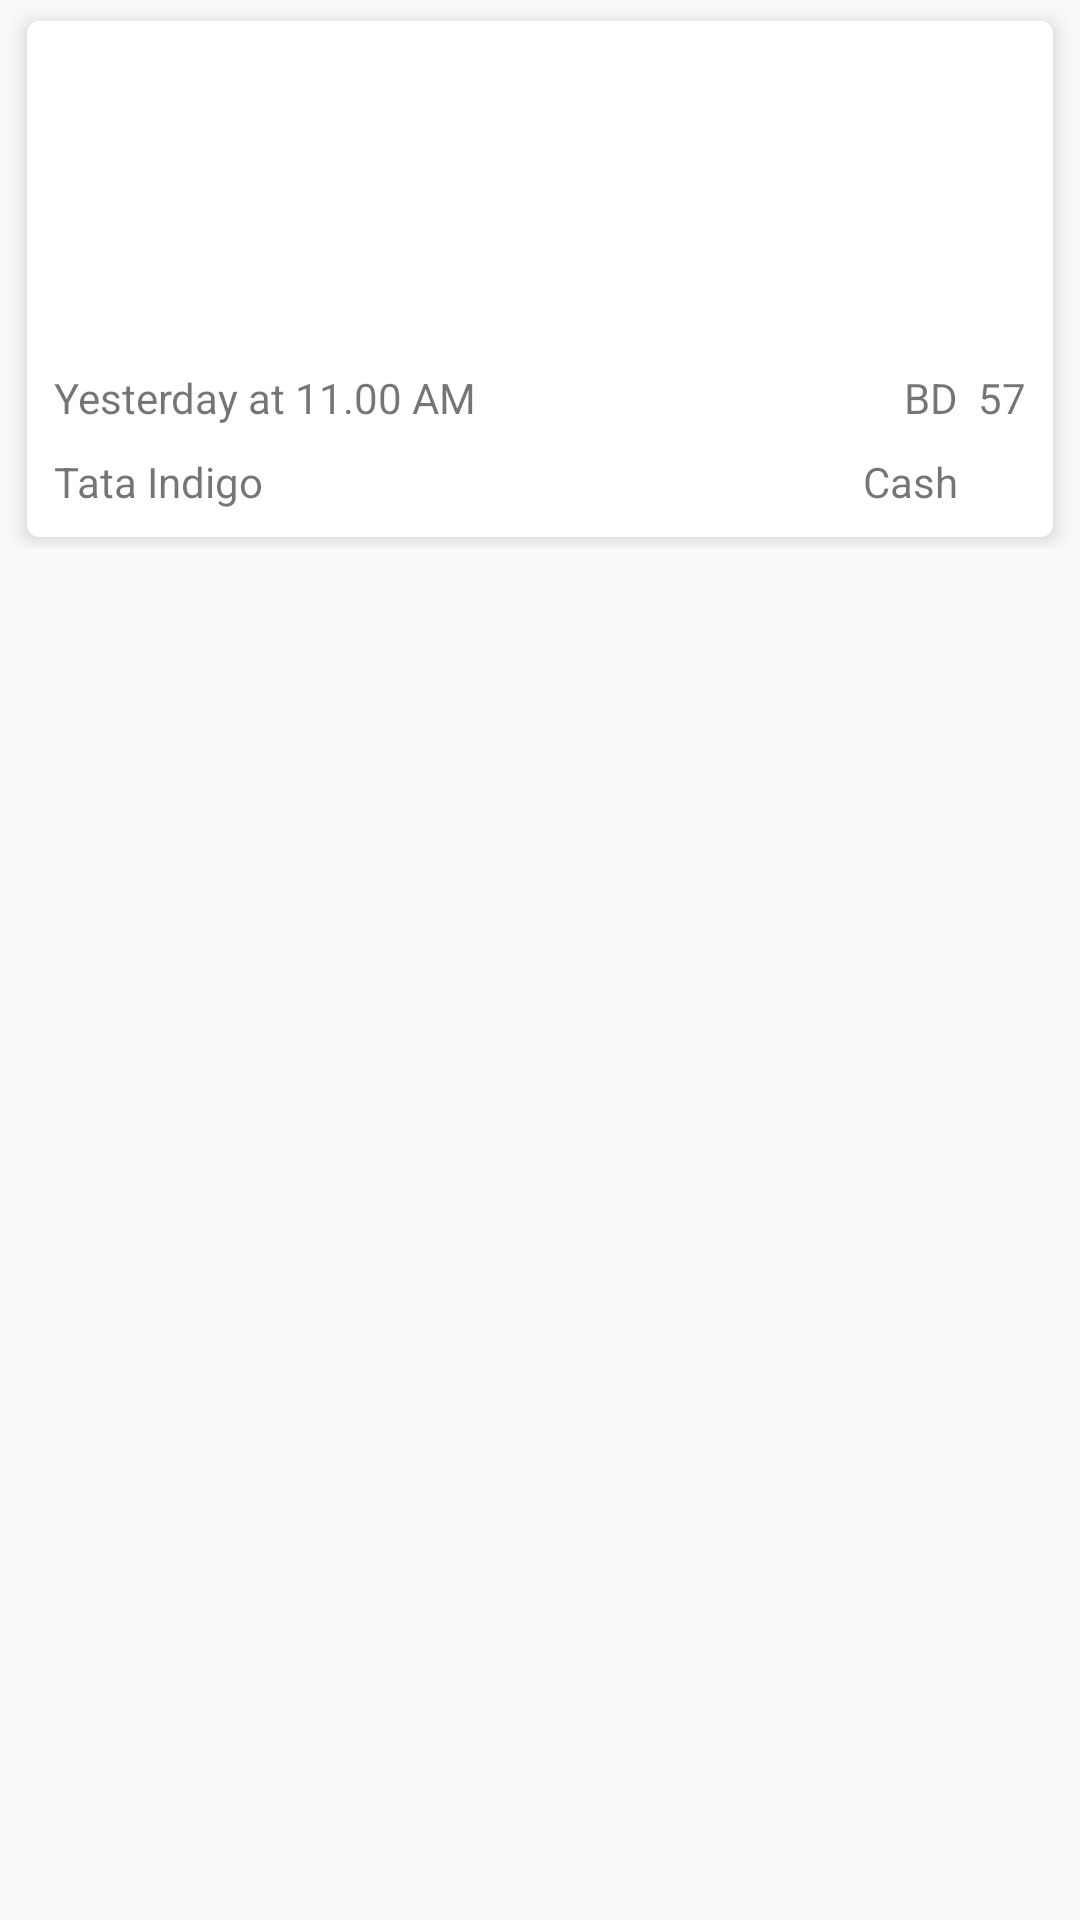

Reconstruct the res/layout file that produces this screen, plus the resources it refers to.
<!-- AndroidManifest.xml: application theme AppTheme -->
<!-- res/layout/trip_list_row.xml -->
<?xml version="1.0" encoding="utf-8"?>
<LinearLayout xmlns:android="http://schemas.android.com/apk/res/android"
    android:layout_width="match_parent"
    android:layout_height="wrap_content"
    xmlns:app="http://schemas.android.com/apk/res-auto"
    android:orientation="vertical">


    <LinearLayout
        android:layout_width="match_parent"
        android:layout_height="wrap_content">



        <android.support.v7.widget.CardView
            android:layout_width="match_parent"
            android:layout_height="match_parent"
            android:alpha="1"
            android:orientation="horizontal"
            app:cardCornerRadius="@dimen/_04"
            app:cardElevation="@dimen/_04"
            android:layout_marginTop="@dimen/_08"
            android:layout_marginRight="@dimen/_10"
            android:layout_marginLeft="@dimen/_10"
            android:layout_marginBottom="@dimen/_04">

            <LinearLayout
                android:id="@+id/THCardView"
                android:layout_width="match_parent"
                android:layout_height="match_parent"
                android:orientation="vertical">

                <ImageView
                    android:id="@+id/mapCardTripHistory"
                    android:layout_width="match_parent"
                    android:layout_height="@dimen/_120"
                    android:scaleType="fitXY"/>

                <LinearLayout
                    android:layout_width="match_parent"
                    android:layout_height="wrap_content"
                    android:orientation="horizontal">

                    <FrameLayout
                        android:layout_width="match_parent"
                        android:layout_height="wrap_content"
                        android:layout_marginLeft="@dimen/_10"
                        android:layout_marginRight="@dimen/_10"
                        android:layout_marginTop="@dimen/_12">

                        <LinearLayout
                            android:layout_width="wrap_content"
                            android:layout_height="wrap_content"
                            android:orientation="horizontal">

                            <TextView
                                android:id="@+id/THDate"
                                android:layout_width="wrap_content"
                                android:layout_height="wrap_content"
                                android:text="Yesterday" />

                            <TextView
                                android:layout_width="wrap_content"
                                android:layout_height="wrap_content"
                                android:text=" at " />

                            <TextView
                                android:id="@+id/THTime"
                                android:layout_width="wrap_content"
                                android:layout_height="wrap_content"
                                android:text="11.00 AM" />


                        </LinearLayout>

                        <LinearLayout
                            android:layout_width="wrap_content"
                            android:layout_height="wrap_content"
                            android:layout_gravity="right"
                            android:orientation="horizontal">

                            <TextView
                                android:layout_width="wrap_content"
                                android:layout_height="wrap_content"
                                android:text="BD " />

                            <TextView
                                android:id="@+id/THDBAmount"
                                android:layout_width="wrap_content"
                                android:layout_height="wrap_content"
                                android:text=" 57" />

                        </LinearLayout>


                    </FrameLayout>

                </LinearLayout>

                <LinearLayout
                    android:layout_width="match_parent"
                    android:layout_height="match_parent"
                    android:orientation="horizontal">

                    <FrameLayout
                        android:layout_width="match_parent"
                        android:layout_height="match_parent"
                        android:layout_margin="@dimen/_10">

                        <LinearLayout
                            android:layout_width="wrap_content"
                            android:layout_height="wrap_content"
                            android:gravity="center"
                            android:orientation="horizontal">

                            <TextView
                                android:id="@+id/THCarName"
                                android:layout_width="wrap_content"
                                android:layout_height="wrap_content"
                                android:text="Tata Indigo" />


                        </LinearLayout>

                        <LinearLayout
                            android:layout_width="wrap_content"
                            android:layout_height="wrap_content"
                            android:layout_gravity="right|center"
                            android:orientation="horizontal">

                            <TextView
                                android:id="@+id/THPaymentMode"
                                android:layout_width="wrap_content"
                                android:layout_height="wrap_content"
                                android:layout_gravity="center"
                                android:gravity="center"
                                android:text="Cash  " />

                            <ImageView
                                android:id="@+id/THStar1"
                                android:layout_width="wrap_content"
                                android:layout_height="wrap_content"
                                android:layout_marginRight="@dimen/_04"
                                android:layout_marginLeft="@dimen/_04"
                                android:src="@drawable/star" />

                            <ImageView
                                android:id="@+id/THStar2"
                                android:layout_width="wrap_content"
                                android:layout_height="wrap_content"
                                android:layout_marginRight="@dimen/_04"
                                android:src="@drawable/star" />

                            <ImageView
                                android:id="@+id/THStar3"
                                android:layout_width="wrap_content"
                                android:layout_height="wrap_content"
                                android:layout_marginRight="@dimen/_04"
                                android:src="@drawable/star" />

                            <ImageView
                                android:id="@+id/THStar4"
                                android:layout_width="wrap_content"
                                android:layout_height="wrap_content"
                                android:src="@drawable/star" />


                        </LinearLayout>


                    </FrameLayout>

                </LinearLayout>


            </LinearLayout>


        </android.support.v7.widget.CardView>
    </LinearLayout>


</LinearLayout>
<!-- resources referenced by this layout -->
<resources>
  <dimen name="_04">4dp</dimen>
  <dimen name="_08">7dp</dimen>
  <dimen name="_10">9dp</dimen>
  <dimen name="_12">10dp</dimen>
  <dimen name="_120">106dp</dimen>
  <style name="AppTheme" parent="Theme.AppCompat.Light.NoActionBar">
          
          <item name="colorPrimary">@color/colorPrimary</item>
          <item name="colorPrimaryDark">@color/colorPrimaryDark</item>
          <item name="colorAccent">@color/colorAccent</item>
          <item name="drawerArrowStyle">@style/WhiteDrawerIconStyle</item>
          <item name="android:windowContentTransitions">true</item>
      </style>
  <item type="color" name="colorPrimary">#e3af12</item>
  <item type="color" name="colorPrimaryDark">#000000</item>
  <item type="color" name="colorAccent">#fdd14c</item>
  <style name="WhiteDrawerIconStyle" parent="Widget.AppCompat.DrawerArrowToggle">
          <item name="spinBars">true</item>
          <item name="color">@android:color/black</item>
          <item name="colorControlNormal">@color/black</item>
      </style>
  <color name="black">#000000</color>
</resources>
